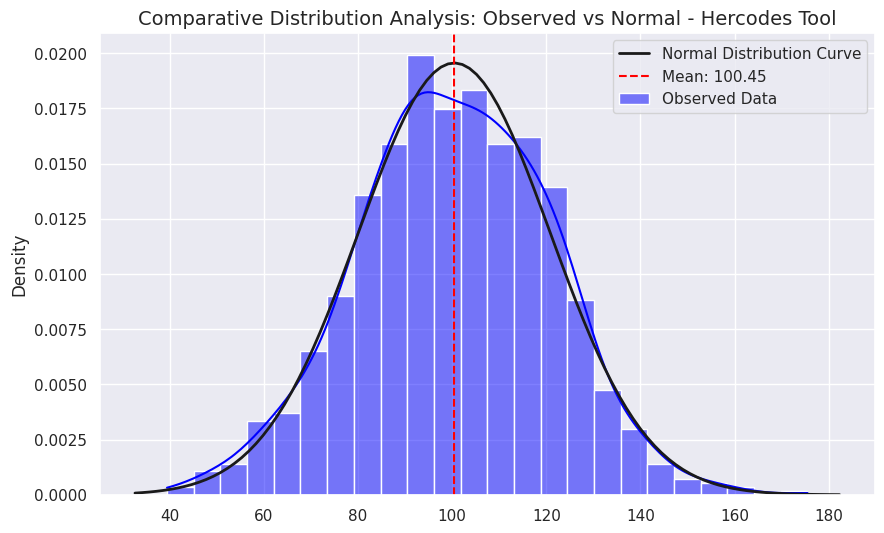

This figure's Python source:
# Advanced Visualization: Comparative Distribution Analysis
# Shows understanding of Statistical Normalization

import matplotlib.pyplot as plt
import seaborn as sns
import numpy as np
from scipy.stats import norm

def plot_comparison(data):
    # Set a professional theme
    sns.set_theme(style="darkgrid")
    plt.figure(figsize=(10, 6))

    # 1. Plotting the actual data distribution (The blue bars)
    sns.histplot(data, kde=True, color='blue', stat='density', label='Observed Data') 

    # 2. Generating a Theoretical Normal Distribution (The black line)
    # This proves you understand what 'Normal' should look like
    mu, std = norm.fit(data)
    xmin, xmax = plt.xlim()
    x = np.linspace(xmin, xmax, 100)
    p = norm.pdf(x, mu, std)
    plt.plot(x, p, 'k', linewidth=2, label='Normal Distribution Curve')

    # Adding Title and Labels
    plt.title("Comparative Distribution Analysis: Observed vs Normal - Hercodes Tool", fontsize=14)
    plt.axvline(np.mean(data), color='red', linestyle='--', label=f"Mean: {np.mean(data):.2f}")
    
    # --- FIX WAS HERE: Added the 'd' to legend() ---
    plt.legend()
    
    # 3. Save the image 
    plt.savefig("distribution_plot.png")
    
    # Display the chart
    plt.show()

# --- EXECUTION BLOCK ---
if __name__ == "__main__":
    # Generating 1000 random points centered at 100
    sample_data = np.random.normal(100, 20, 1000) 
    plot_comparison(sample_data)
